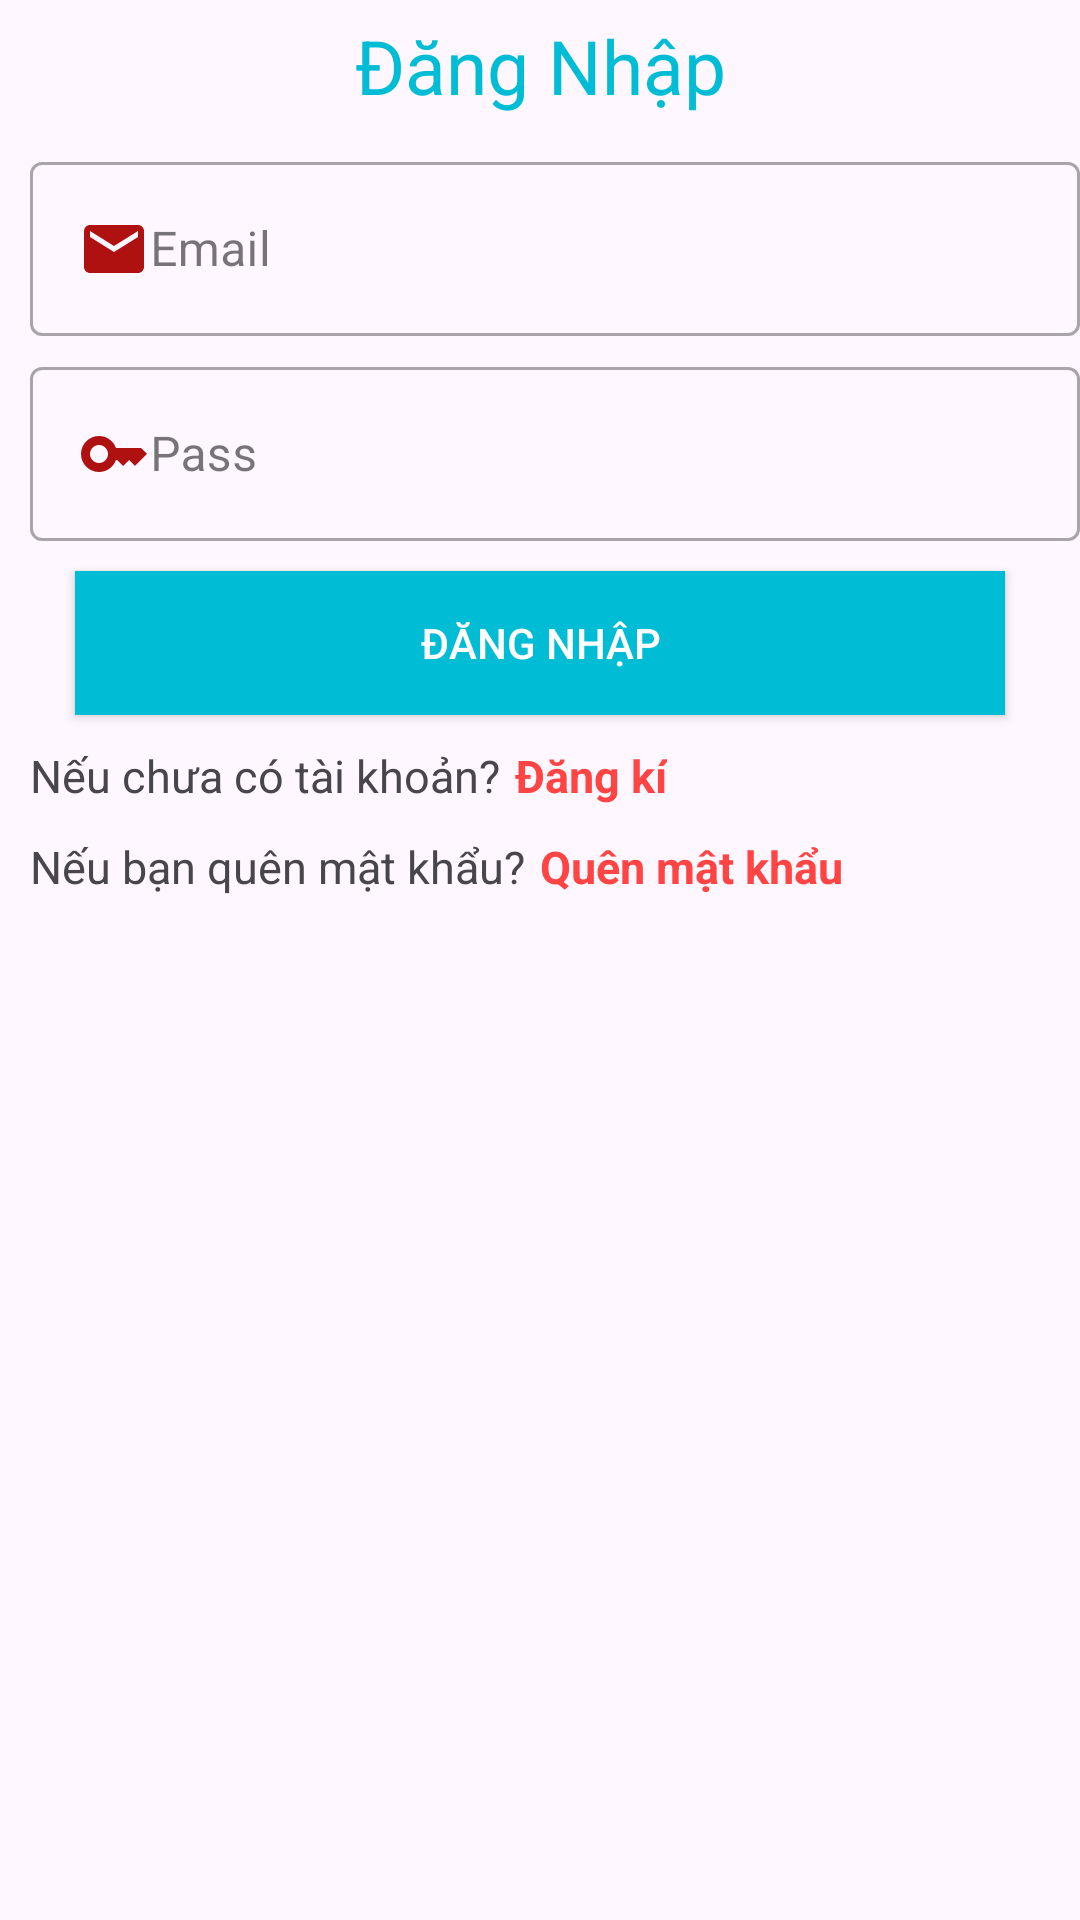

Here is an Android app screen rendered from its layout file. Give the layout XML and the strings, colors and styles it references.
<!-- AndroidManifest.xml: application theme Theme.AppQuanLi -->
<!-- res/layout/activity_dang_nhap.xml -->
<?xml version="1.0" encoding="utf-8"?>
<androidx.constraintlayout.widget.ConstraintLayout xmlns:android="http://schemas.android.com/apk/res/android"
    xmlns:app="http://schemas.android.com/apk/res-auto"
    xmlns:tools="http://schemas.android.com/tools"
    android:layout_width="match_parent"
    android:layout_height="match_parent"
    tools:context=".DangNhapActivity">
    <TextView
        android:id="@+id/txtdangnhap"
        app:layout_constraintTop_toTopOf="parent"
        android:text="Đăng Nhập"
        android:textSize="25sp"
        android:textColor="@color/colortext"
        android:gravity="center"
        android:padding="5dp"
        android:layout_width="match_parent"
        android:layout_height="wrap_content"/>
    <com.google.android.material.textfield.TextInputLayout
        app:layout_constraintTop_toBottomOf="@+id/txtdangnhap"
        android:layout_marginTop="5dp"
        android:id="@+id/line1"
        android:layout_marginLeft="10dp"
        android:drawablePadding="5dp"
        style="@style/Widget.MaterialComponents.TextInputLayout.OutlinedBox"
        android:layout_width="match_parent"
        android:layout_height="wrap_content">
        <com.google.android.material.textfield.TextInputEditText
            android:id="@+id/email"
            android:hint="Email"
            android:drawableLeft="@drawable/baseline_email_24"
            android:layout_width="match_parent"
            android:layout_height="wrap_content"/>

    </com.google.android.material.textfield.TextInputLayout>
    <com.google.android.material.textfield.TextInputLayout
        app:layout_constraintTop_toBottomOf="@+id/line1"
        android:layout_marginTop="5dp"
        android:id="@+id/line2"
        android:layout_marginLeft="10dp"
        android:drawablePadding="5dp"
        style="@style/Widget.MaterialComponents.TextInputLayout.OutlinedBox"
        android:layout_width="match_parent"
        android:layout_height="wrap_content">
        <com.google.android.material.textfield.TextInputEditText
            android:id="@+id/pass"
            android:hint="Pass"
            android:inputType="textPassword"
            android:drawableLeft="@drawable/baseline_key_24"
            android:layout_width="match_parent"
            android:layout_height="wrap_content"/>

    </com.google.android.material.textfield.TextInputLayout>
    <androidx.appcompat.widget.AppCompatButton
        android:id="@+id/btdangnhap"
        app:layout_constraintTop_toBottomOf="@+id/line2"
        android:background="@color/colortext"
        android:layout_marginRight="25dp"
        android:layout_marginLeft="25dp"
        android:layout_marginTop="10dp"
        android:text="Đăng nhập"
        android:textColor="@color/white"
        android:layout_width="match_parent"
        android:layout_height="wrap_content"/>
    <LinearLayout
        android:id="@+id/line6"
        app:layout_constraintTop_toBottomOf="@+id/btdangnhap"
        android:layout_marginTop="10dp"
        android:layout_marginLeft="5dp"
        android:layout_marginRight="5dp"
        android:orientation="horizontal"
        android:layout_width="match_parent"
        android:layout_height="wrap_content">
        <TextView
            android:text="Nếu chưa có tài khoản?"
            android:textSize="15sp"
            android:layout_marginLeft="5dp"
            android:layout_width="wrap_content"
            android:layout_height="wrap_content"/>
        <TextView
            android:id="@+id/txtdangki"
            android:layout_marginLeft="5dp"
            android:text="Đăng kí"
            android:textColor="@android:color/holo_red_light"
            android:textStyle="bold"
            android:textSize="15sp"
            android:layout_width="wrap_content"
            android:layout_height="wrap_content"/>
    </LinearLayout>
    <LinearLayout
        android:id="@+id/line3"
        app:layout_constraintTop_toBottomOf="@+id/line6"
        android:layout_marginTop="10dp"
        android:layout_marginLeft="5dp"
        android:layout_marginRight="5dp"
        android:orientation="horizontal"
        android:layout_width="match_parent"
        android:layout_height="wrap_content">
        <TextView
            android:text="Nếu bạn quên mật khẩu?"
            android:textSize="15sp"
            android:layout_marginLeft="5dp"
            android:layout_width="wrap_content"
            android:layout_height="wrap_content"/>
        <TextView
            android:id="@+id/txtresetpass"
            android:layout_marginLeft="5dp"
            android:text="Quên mật khẩu"
            android:textColor="@android:color/holo_red_light"
            android:textStyle="bold"
            android:textSize="15sp"
            android:layout_width="wrap_content"
            android:layout_height="wrap_content"/>
    </LinearLayout>
</androidx.constraintlayout.widget.ConstraintLayout>
<!-- resources referenced by this layout -->
<resources>
  <color name="colortext">#00BCD4</color>
  <color name="white">#FFFFFFFF</color>
  <!-- drawable baseline_email_24 (drawable) -->
  <vector android:height="24dp" android:tint="#AF1010"
      android:viewportHeight="24" android:viewportWidth="24"
      android:width="24dp" xmlns:android="http://schemas.android.com/apk/res/android">
      <path android:fillColor="@android:color/white" android:pathData="M20,4L4,4c-1.1,0 -1.99,0.9 -1.99,2L2,18c0,1.1 0.9,2 2,2h16c1.1,0 2,-0.9 2,-2L22,6c0,-1.1 -0.9,-2 -2,-2zM20,8l-8,5 -8,-5L4,6l8,5 8,-5v2z"/>
  </vector>
  <!-- drawable baseline_key_24 (drawable) -->
  <vector android:height="24dp" android:tint="#AF1010"
      android:viewportHeight="24" android:viewportWidth="24"
      android:width="24dp" xmlns:android="http://schemas.android.com/apk/res/android">
      <path android:fillColor="@android:color/white" android:pathData="M21,10h-8.35C11.83,7.67 9.61,6 7,6c-3.31,0 -6,2.69 -6,6s2.69,6 6,6c2.61,0 4.83,-1.67 5.65,-4H13l2,2l2,-2l2,2l4,-4.04L21,10zM7,15c-1.65,0 -3,-1.35 -3,-3c0,-1.65 1.35,-3 3,-3s3,1.35 3,3C10,13.65 8.65,15 7,15z"/>
  </vector>
  <style name="Theme.AppQuanLi" parent="Base.Theme.AppQuanLi" />
  <style name="Base.Theme.AppQuanLi" parent="Theme.Material3.DayNight.NoActionBar">
          
          
      </style>
</resources>
